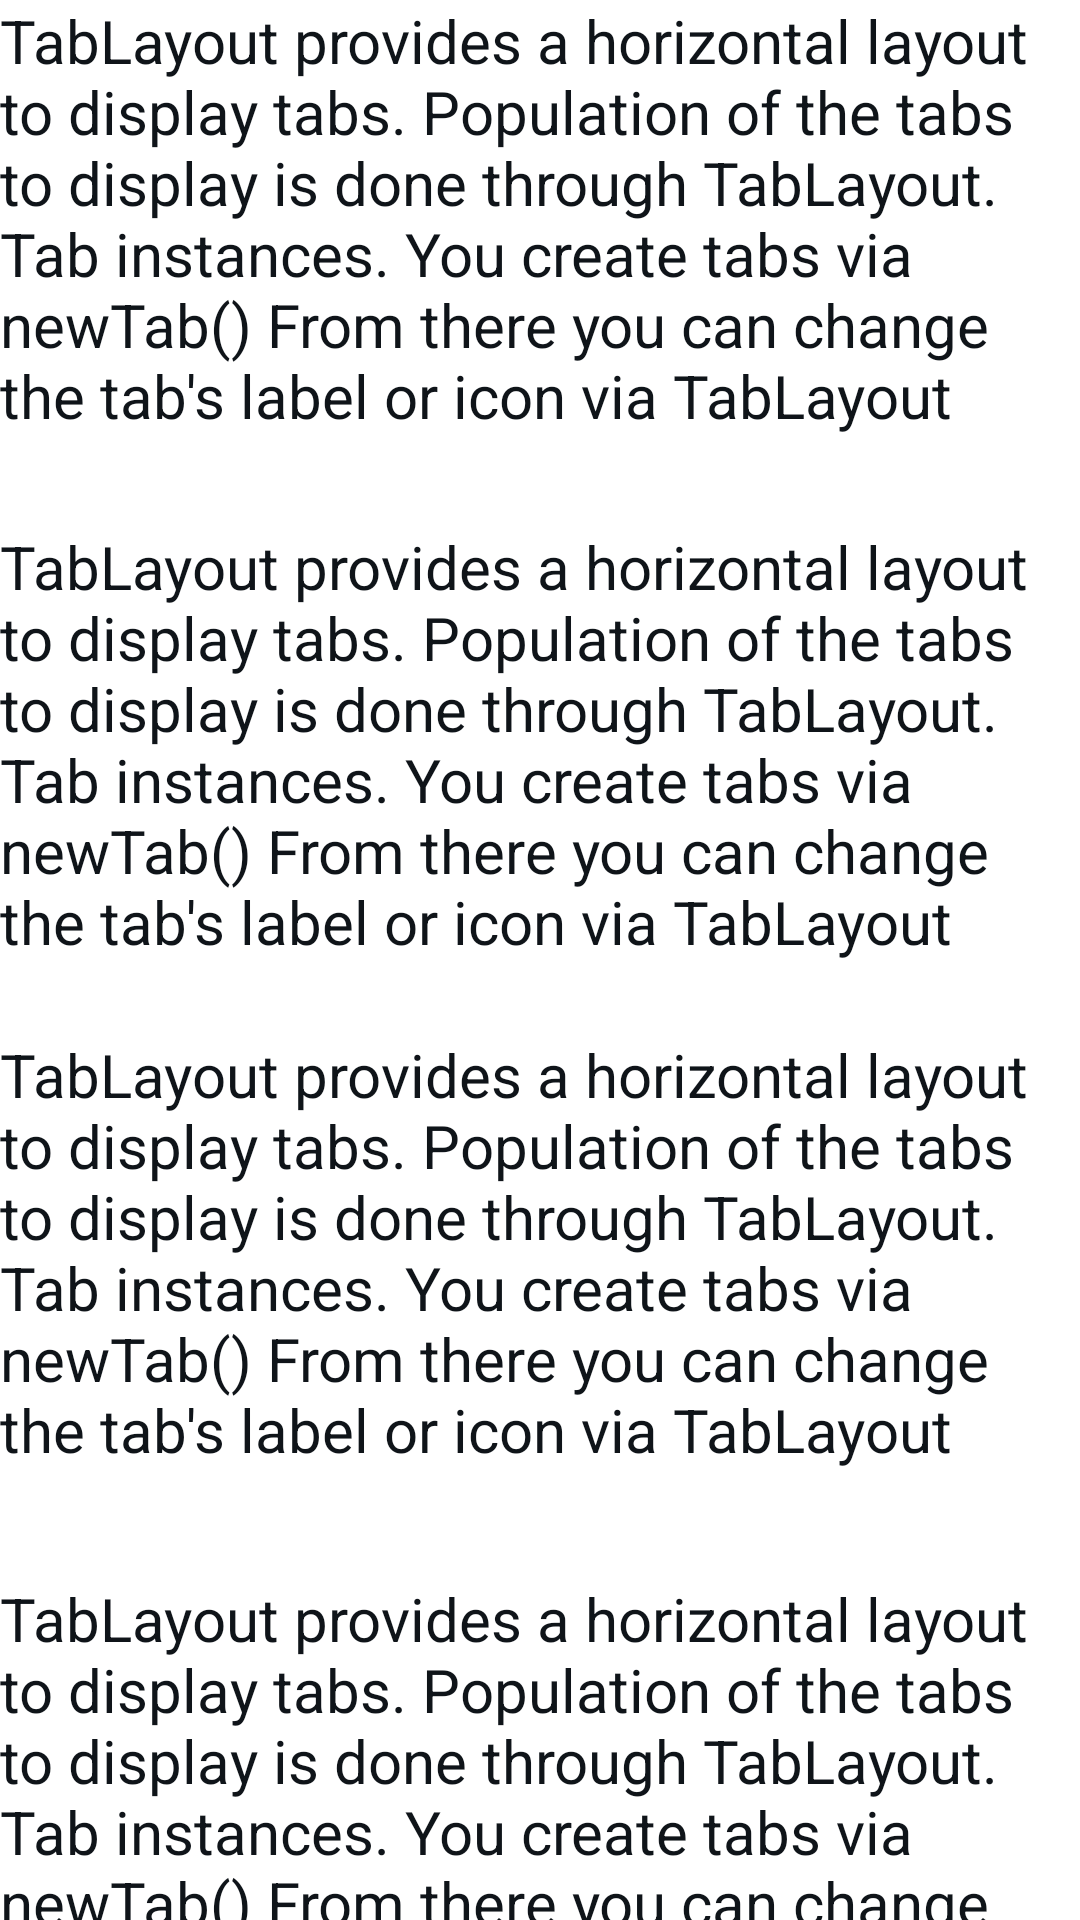

Produce the Android XML layout that renders to this screen, including the resource entries it uses.
<!-- AndroidManifest.xml: application theme Theme.TwitterClone -->
<!-- res/layout/fragment_profile_likes.xml -->
<?xml version="1.0" encoding="utf-8"?>
<androidx.constraintlayout.widget.ConstraintLayout xmlns:android="http://schemas.android.com/apk/res/android"
    xmlns:app="http://schemas.android.com/apk/res-auto"
    xmlns:tools="http://schemas.android.com/tools"
    android:layout_width="match_parent"
    android:layout_height="match_parent"
    tools:context=".Fragments.profile.ProfileLikesFragment">

    
    <TextView
        android:id="@+id/textView6"
        android:layout_width="match_parent"
        android:layout_height="wrap_content"
        android:text="@string/long_text"
        android:textSize="20sp"
        app:layout_constraintStart_toStartOf="parent"
        app:layout_constraintTop_toTopOf="parent" />

    
    <TextView
        android:id="@+id/textView5"
        android:layout_width="match_parent"
        android:layout_height="wrap_content"
        android:layout_marginTop="30dp"
        android:text="@string/long_text"
        android:textSize="20sp"
        app:layout_constraintStart_toStartOf="parent"
        app:layout_constraintTop_toBottomOf="@+id/textView6" />

    

    <TextView
        android:id="@+id/textView7"
        android:layout_width="match_parent"
        android:layout_height="wrap_content"
        android:layout_marginTop="24dp"
        android:text="@string/long_text"
        android:textSize="20sp"
        app:layout_constraintTop_toBottomOf="@+id/textView5"
        tools:layout_editor_absoluteX="0dp" />

    <TextView
        android:id="@+id/textView8"
        android:layout_width="match_parent"
        android:layout_height="wrap_content"
        android:layout_marginTop="36dp"
        android:text="@string/long_text"
        android:textSize="20sp"
        app:layout_constraintTop_toBottomOf="@+id/textView7"
        tools:layout_editor_absoluteX="0dp" />

</androidx.constraintlayout.widget.ConstraintLayout>
<!-- resources referenced by this layout -->
<resources>
  <string name="long_text">TabLayout provides a horizontal layout to display tabs. Population of the tabs to display is done through TabLayout. Tab instances. You create tabs via newTab() From there you can change the tab\'s label or icon via TabLayout</string>
  <style name="Theme.TwitterClone" parent="Theme.MaterialComponents.DayNight.NoActionBar">
          
          <item name="colorPrimary">@color/p1</item>
          <item name="colorPrimaryVariant">@color/purple_700</item>
          <item name="colorOnPrimary">#000000</item>
          
          <item name="colorSecondary">@color/teal_200</item>
          <item name="colorSecondaryVariant">@color/teal_700</item>
          <item name="colorOnSecondary">@color/teal_200</item>
          
          <item name="android:statusBarColor">#FFFFFF</item>
          
  
          <item name="colorOnSurface">@color/primary_black</item>
          <item name="colorOnSurfaceVariant">@color/secondary_black</item>
          <item name="colorOnSurfaceInverse">@color/p1</item>
          
          <item name="android:textColor">@color/primary_black</item>
  
  
      </style>
  <color name="p1">#1D9BF0</color>
  <color name="purple_700">#FF3700B3</color>
  <color name="teal_200">#FF03DAC5</color>
  <color name="teal_700">#FF018786</color>
  <color name="primary_black">#0F1419</color>
  <color name="secondary_black">#536471</color>
</resources>
